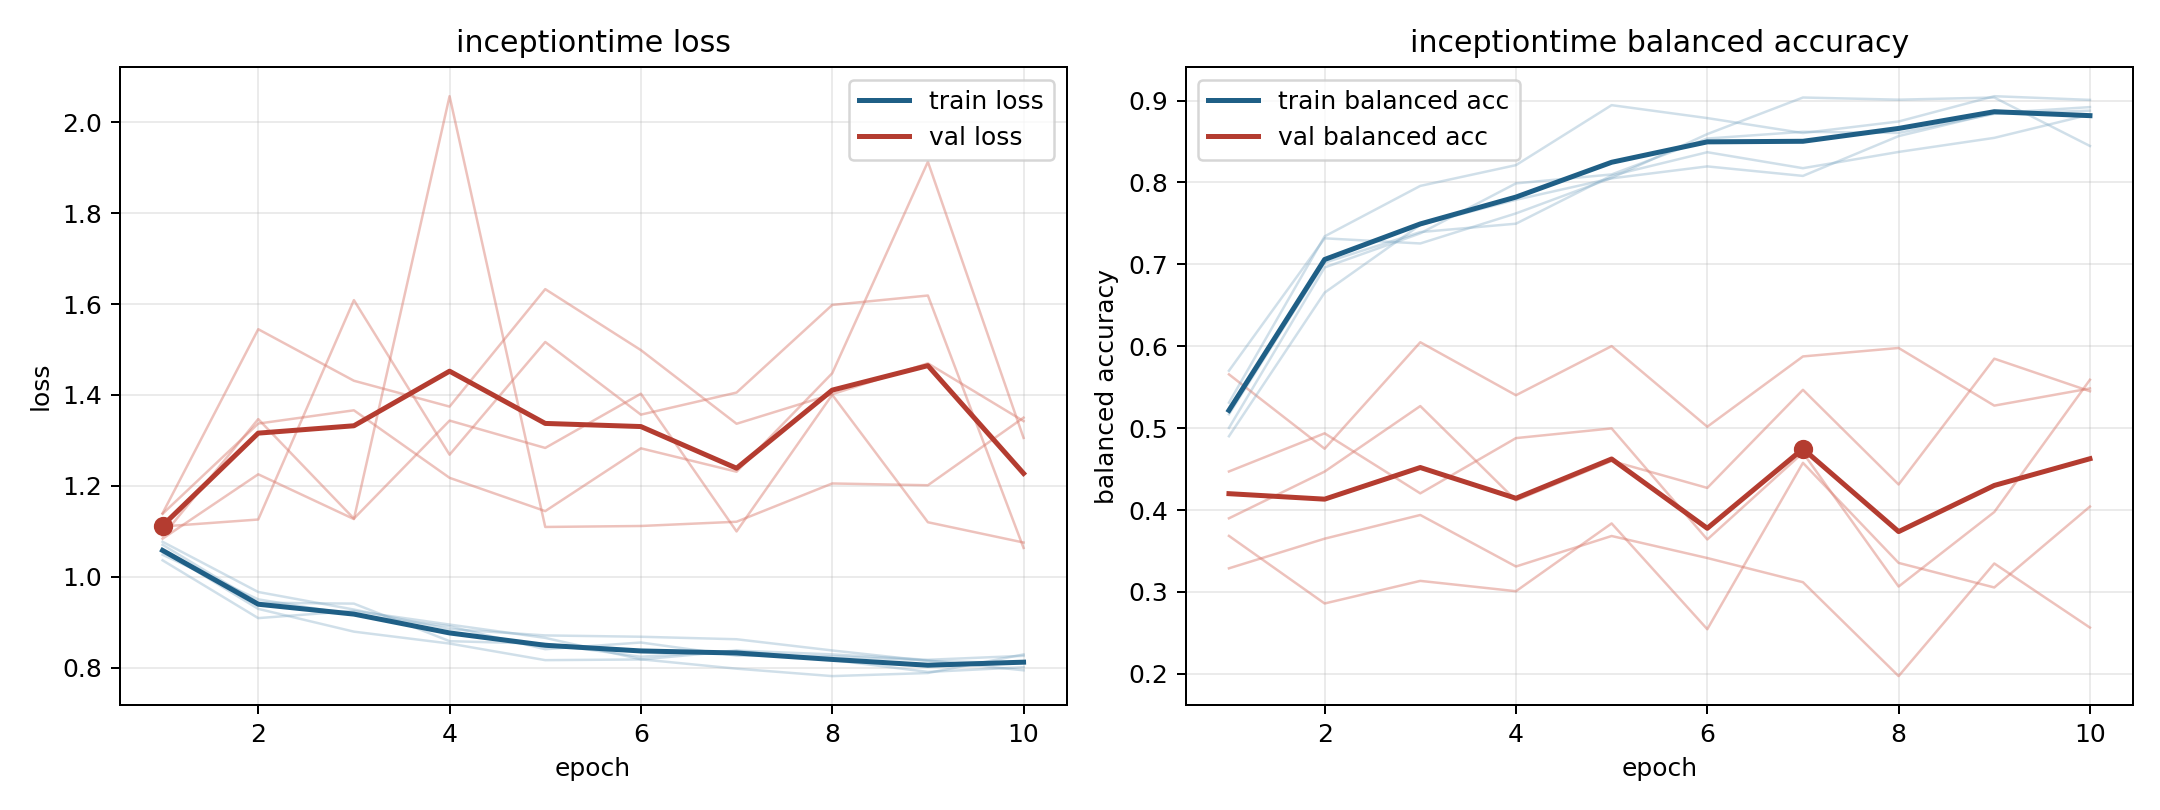

Source data for this figure (header and first rows):
model, fold, epoch, train_loss, train_balanced_accuracy, val_loss, val_balanced_accuracy
inceptiontime, 1, 1, 1.07, 0.5003, 1.09, 0.3899
inceptiontime, 1, 2, 0.9428, 0.6962, 1.347, 0.4469
inceptiontime, 1, 3, 0.9409, 0.7379, 1.128, 0.5269
inceptiontime, 1, 4, 0.8582, 0.7989, 1.344, 0.4118
inceptiontime, 1, 5, 0.8525, 0.8098, 1.283, 0.4599
inceptiontime, 1, 6, 0.8239, 0.8537, 1.403, 0.427
inceptiontime, 1, 7, 0.8375, 0.8619, 1.1, 0.5468
inceptiontime, 1, 8, 0.8291, 0.8605, 1.401, 0.4311
inceptiontime, 1, 9, 0.8172, 0.8838, 1.12, 0.5848
inceptiontime, 1, 10, 0.826, 0.8877, 1.075, 0.5451
inceptiontime, 2, 1, 1.036, 0.5701, 1.139, 0.3288
inceptiontime, 2, 2, 0.909, 0.7318, 1.337, 0.365
inceptiontime, 2, 3, 0.9248, 0.7255, 1.366, 0.3939
inceptiontime, 2, 4, 0.8948, 0.7622, 1.218, 0.331
inceptiontime, 2, 5, 0.8655, 0.8056, 1.144, 0.3683
inceptiontime, 2, 6, 0.8183, 0.8591, 1.283, 0.3414
inceptiontime, 2, 7, 0.7977, 0.9038, 1.231, 0.3118
inceptiontime, 2, 8, 0.7813, 0.9011, 1.448, 0.1972
inceptiontime, 2, 9, 0.7881, 0.9038, 1.913, 0.3347
inceptiontime, 2, 10, 0.829, 0.8446, 1.306, 0.2564
inceptiontime, 3, 1, 1.049, 0.5169, 1.084, 0.5657
inceptiontime, 3, 2, 0.9502, 0.7021, 1.226, 0.4748
inceptiontime, 3, 3, 0.9163, 0.7394, 1.127, 0.6049
inceptiontime, 3, 4, 0.8909, 0.7497, 2.058, 0.5402
inceptiontime, 3, 5, 0.8405, 0.8085, 1.11, 0.6001
inceptiontime, 3, 6, 0.8553, 0.837, 1.112, 0.5017
inceptiontime, 3, 7, 0.8264, 0.8175, 1.121, 0.5876
inceptiontime, 3, 8, 0.8249, 0.8373, 1.205, 0.5979
inceptiontime, 3, 9, 0.8157, 0.8545, 1.201, 0.5275
inceptiontime, 3, 10, 0.7941, 0.8829, 1.35, 0.5485
inceptiontime, 4, 1, 1.058, 0.5311, 1.14, 0.3684
inceptiontime, 4, 2, 0.9293, 0.7342, 1.545, 0.2858
inceptiontime, 4, 3, 0.8792, 0.7958, 1.431, 0.3134
inceptiontime, 4, 4, 0.853, 0.8212, 1.374, 0.3008
inceptiontime, 4, 5, 0.8165, 0.8944, 1.633, 0.3836
inceptiontime, 4, 6, 0.8179, 0.8786, 1.499, 0.2544
inceptiontime, 4, 7, 0.8369, 0.8604, 1.337, 0.4576
inceptiontime, 4, 8, 0.8169, 0.8745, 1.402, 0.3354
inceptiontime, 4, 9, 0.7905, 0.9054, 1.47, 0.3054
inceptiontime, 4, 10, 0.8009, 0.9009, 1.342, 0.4042
inceptiontime, 5, 1, 1.077, 0.4901, 1.111, 0.4471
inceptiontime, 5, 2, 0.9664, 0.6655, 1.126, 0.4937
inceptiontime, 5, 3, 0.9278, 0.7482, 1.609, 0.4203
inceptiontime, 5, 4, 0.8848, 0.7789, 1.269, 0.4878
inceptiontime, 5, 5, 0.8709, 0.8051, 1.517, 0.4997
inceptiontime, 5, 6, 0.868, 0.8196, 1.357, 0.364
inceptiontime, 5, 7, 0.8625, 0.808, 1.405, 0.4699
inceptiontime, 5, 8, 0.8378, 0.8566, 1.598, 0.3065
inceptiontime, 5, 9, 0.8148, 0.8846, 1.619, 0.3975
inceptiontime, 5, 10, 0.81, 0.8921, 1.063, 0.5591
